Run: headless pygame with SDL's dummy video driver; simulated clock (each Clock.tick advances the game by its frame time, no real sleeping); random seed 0; keys injected as events and as key.get_pressed() state; no mouse input.
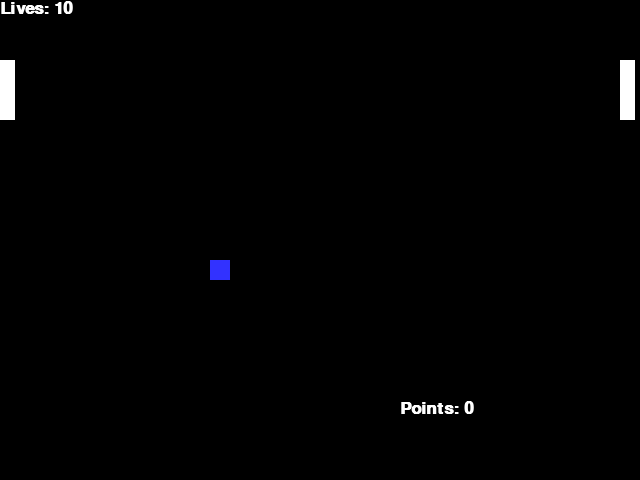
Frame 1 of 4 · flips 1–60 · no input
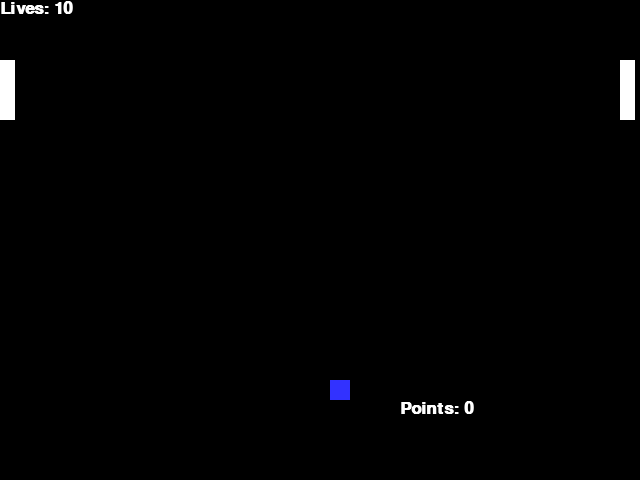
Frame 2 of 4 · flips 61–180 · tapped SPACE, RETURN · held RIGHT (→), D
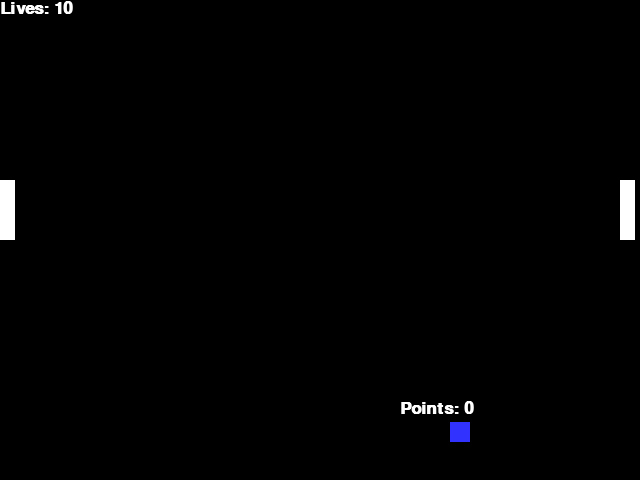
Frame 3 of 4 · flips 181–300 · held DOWN (↓), S
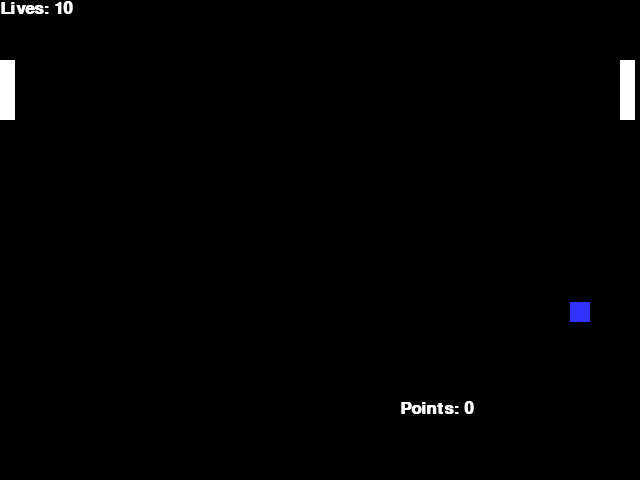
Frame 4 of 4 · flips 301–420 · held LEFT (←), A, UP (↑), W

The pygame program that drew these frames:

import pygame
# -- Global Constants
# -- Colours
BLACK = (0,0,0)
WHITE = (255,255,255)
BLUE = (50,50,255)
YELLOW = (255,255,0)
BROWN = (100,100,0)

# -- Initialise PyGame
pygame.init()


# -- Blank Screen
size = (640,480)
screen = pygame.display.set_mode(size)

# -- Title of new window/screen
pygame.display.set_caption("Pong")

# -- Exit game flag set to false
done = False








# -- Manages how fast screen refreshes
clock = pygame.time.Clock()

xspeed = 1
yspeed = 1

ball_width = 20
x_val = 150
y_val = 200
x_direction = xspeed
y_direction = yspeed

padd_length = 15
padd_width = 60
x_padd = 0
y_padd = 60

padd2_length = 15
padd2_width = 60
x2_padd = 620
y2_padd = 60

score = 10
points = 0

inc = 0.1

padd_direction = 0
# Select the font to use, size, bold, italics
font = pygame.font.SysFont('Calibri', 25, True, False)
 
# Render the text. "True" means anti-aliased text.
# Black is the color. The variable BLACK was defined
# above as a list of [0, 0, 0]
# Note: This line creates an image of the letters,
# but does not put it on the screen yet.
text = font.render("Lives: " + str(score), True, WHITE)
 
# Put the image of the text on the screen at 250x250
screen.blit(text, [250, 250])

### -- Game Loop
while not done:
# -- User input and controls
    for event in pygame.event.get():
        if event.type == pygame.QUIT:
            done = True
        elif event.type == pygame.KEYDOWN:
            if event.key == pygame.K_UP:
                 padd_direction = -1
            elif event.key == pygame.K_DOWN:
                padd_direction = 1
            #End if
        elif event.type == pygame.KEYUP:
            padd_direction = 0
        #End if    
    #nextevent

        
        
            #End If
        
        #End If
    
    
     #Next event
    # -- Game logic goes after this comment
    x_val = x_val + x_direction
    y_val = y_val + y_direction
    
    y_padd += padd_direction

    y2_padd = y_padd

    

    text = font.render("Lives: " + str(score), True, WHITE)
    text2 = font.render("Points: " + str(points), True, WHITE)
    
    # ball bounce

    

    if y_val < 0 or y_val > 460:
        y_direction = y_direction * -1
    
    if x_val < -10:
        x_val = 310
        y_val = 230
        x_direction *=-1
        score-=1
        

    if x_val > 650:
        x_val = 310
        y_val = 230
        x_direction *=-1
        score-=1
        

    # paddle bounce
    toppad = y_padd
    botpad = y_padd + 60

    toppad2 = y2_padd
    botpad2 = y2_padd + 60

    if x_val <= 15 and y_val < botpad and y_val > toppad:
        x_direction = x_direction * -1
        y_direction = y_direction * -1
        points+=1
        
        if x_direction > 0:
            x_direction += inc
        else:
            x_direction -= inc
        if y_direction >0:    
            y_direction += inc
        else:
            y_direction -= inc
    
    if x_val >= 615 and y_val < botpad2 and y_val > toppad2:
        x_direction = x_direction * -1
        y_direction = y_direction * -1
        points+=1
        
        if x_direction > 0:
            x_direction += inc
        else:
            x_direction -= inc
        if y_direction >0:    
            y_direction += inc
        else:
            y_direction -= inc

    if score < 1:
        done = True
    
    
    # -- Screen background is BLACK
    screen.fill (BLACK)
    
    # -- Draw here
    pygame.draw.rect(screen, BLUE, (x_val,y_val,ball_width,ball_width))
    pygame.draw.rect(screen, WHITE,(x_padd,y_padd,padd_length,padd_width))
    screen.blit(text, [0, 0])
    pygame.draw.rect(screen, WHITE,(x2_padd,y_padd,padd2_length,padd2_width))
    
    screen.blit(text2, [400, 400])
    
    # -- flip display to reveal new position of objects
    pygame.display.flip()
    
     # - The clock ticks over
    clock.tick(120)
    
#End While - End of game loop
pygame.quit()
